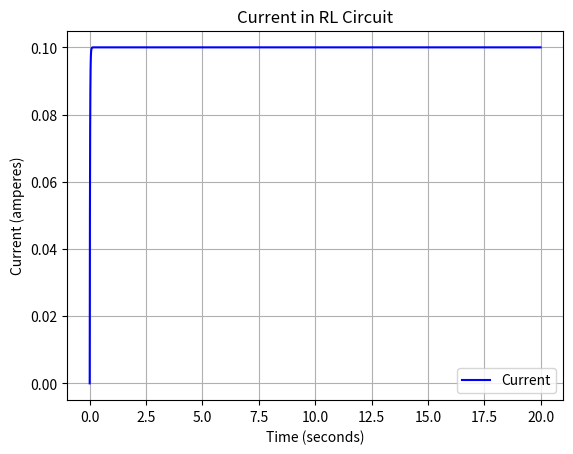

Here is the Python script that generated this plot:
import numpy as np
import matplotlib.pyplot as plt

E = 5  # EMF (volts)
R = 50  # Resistance (ohms)
L = 1  # Inductance (henrys)
t_end = 20  # Time (seconds)

# Define the ODE function
def ode_function(t, I):
    return (E - R * I) / L

# Euler's method for solving ODE
def euler_method(h, t_end):
    t_values = [0]
    I_values = [0]  # Initial current is 0
    t = 0
    I = 0
    while t < t_end:
        I_next = I + h * ode_function(t, I)
        t += h
        t_values.append(t)
        I_values.append(I_next)
        I = I_next
    return t_values, I_values

# Step size for Euler's method
h = 0.01  

# Perform Euler's method
t_values, I_values = euler_method(h, t_end)

# Plot the graph
plt.plot(t_values, I_values, label='Current', color='b')
plt.xlabel('Time (seconds)')
plt.ylabel('Current (amperes)')
plt.title('Current in RL Circuit')
plt.legend()
plt.grid(True)
plt.show()

# Current at t = 20 seconds
I_20_seconds = I_values[-1]
print(f"Current at t = 20 seconds: {I_20_seconds:.4f} Amperes")
